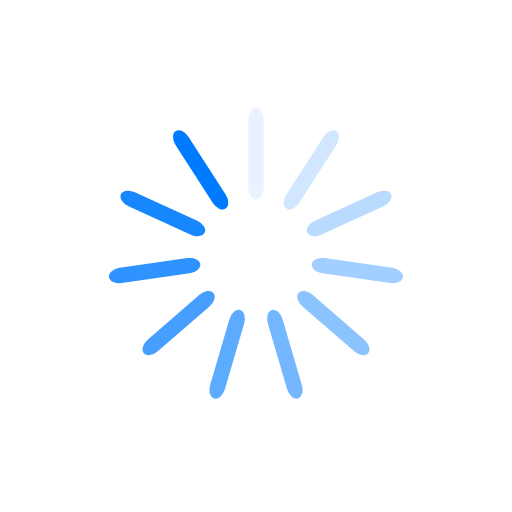
t = 0.00 s
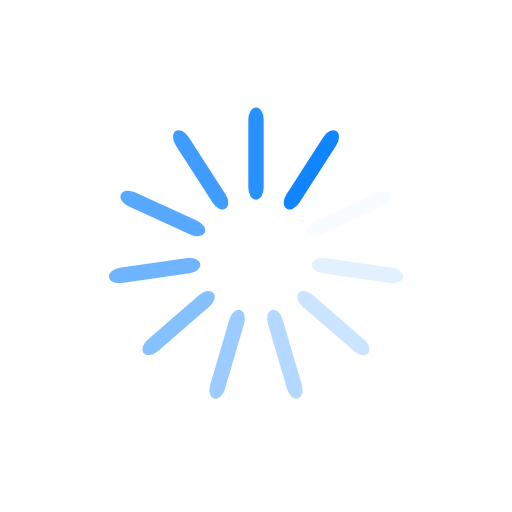
t = 0.25 s
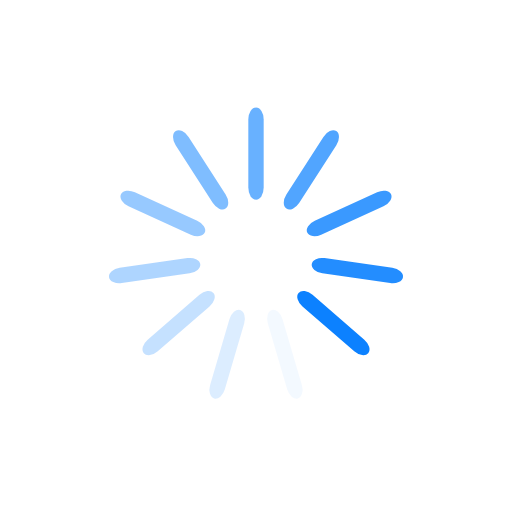
t = 0.50 s
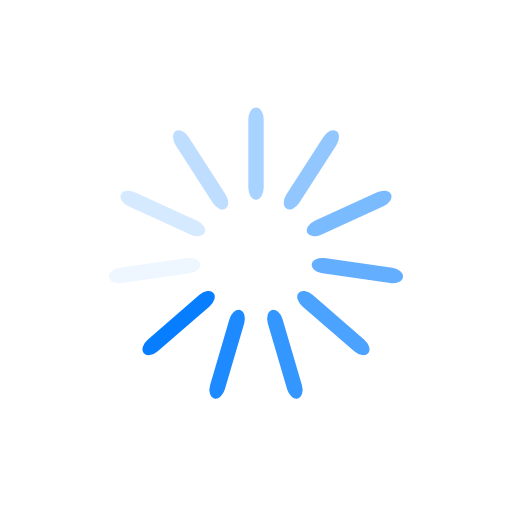
t = 0.75 s

The animated SVG that drew these frames (rendered in a browser with its animation timeline set to each time). Animation: 11 SMIL elements (animate=11); one cycle of 1.00 s, repeats indefinitely.

<svg class="lds-spinner" width="177px"  height="177px"  xmlns="http://www.w3.org/2000/svg" xmlns:xlink="http://www.w3.org/1999/xlink" viewBox="0 0 100 100" preserveAspectRatio="xMidYMid" style="background: rgba(0, 0, 0, 0) none repeat scroll 0% 0%;"><g transform="rotate(0 50 50)">
  <rect x="48.5" y="21" rx="5.335" ry="2.31" width="3" height="18" fill="#007BFF">
    <animate attributeName="opacity" values="1;0" keyTimes="0;1" dur="1s" begin="-0.9090909090909091s" repeatCount="indefinite"></animate>
  </rect>
</g><g transform="rotate(32.72727272727273 50 50)">
  <rect x="48.5" y="21" rx="5.335" ry="2.31" width="3" height="18" fill="#007BFF">
    <animate attributeName="opacity" values="1;0" keyTimes="0;1" dur="1s" begin="-0.8181818181818182s" repeatCount="indefinite"></animate>
  </rect>
</g><g transform="rotate(65.45454545454545 50 50)">
  <rect x="48.5" y="21" rx="5.335" ry="2.31" width="3" height="18" fill="#007BFF">
    <animate attributeName="opacity" values="1;0" keyTimes="0;1" dur="1s" begin="-0.7272727272727273s" repeatCount="indefinite"></animate>
  </rect>
</g><g transform="rotate(98.18181818181819 50 50)">
  <rect x="48.5" y="21" rx="5.335" ry="2.31" width="3" height="18" fill="#007BFF">
    <animate attributeName="opacity" values="1;0" keyTimes="0;1" dur="1s" begin="-0.6363636363636364s" repeatCount="indefinite"></animate>
  </rect>
</g><g transform="rotate(130.9090909090909 50 50)">
  <rect x="48.5" y="21" rx="5.335" ry="2.31" width="3" height="18" fill="#007BFF">
    <animate attributeName="opacity" values="1;0" keyTimes="0;1" dur="1s" begin="-0.5454545454545454s" repeatCount="indefinite"></animate>
  </rect>
</g><g transform="rotate(163.63636363636363 50 50)">
  <rect x="48.5" y="21" rx="5.335" ry="2.31" width="3" height="18" fill="#007BFF">
    <animate attributeName="opacity" values="1;0" keyTimes="0;1" dur="1s" begin="-0.45454545454545453s" repeatCount="indefinite"></animate>
  </rect>
</g><g transform="rotate(196.36363636363637 50 50)">
  <rect x="48.5" y="21" rx="5.335" ry="2.31" width="3" height="18" fill="#007BFF">
    <animate attributeName="opacity" values="1;0" keyTimes="0;1" dur="1s" begin="-0.36363636363636365s" repeatCount="indefinite"></animate>
  </rect>
</g><g transform="rotate(229.0909090909091 50 50)">
  <rect x="48.5" y="21" rx="5.335" ry="2.31" width="3" height="18" fill="#007BFF">
    <animate attributeName="opacity" values="1;0" keyTimes="0;1" dur="1s" begin="-0.2727272727272727s" repeatCount="indefinite"></animate>
  </rect>
</g><g transform="rotate(261.8181818181818 50 50)">
  <rect x="48.5" y="21" rx="5.335" ry="2.31" width="3" height="18" fill="#007BFF">
    <animate attributeName="opacity" values="1;0" keyTimes="0;1" dur="1s" begin="-0.18181818181818182s" repeatCount="indefinite"></animate>
  </rect>
</g><g transform="rotate(294.54545454545456 50 50)">
  <rect x="48.5" y="21" rx="5.335" ry="2.31" width="3" height="18" fill="#007BFF">
    <animate attributeName="opacity" values="1;0" keyTimes="0;1" dur="1s" begin="-0.09090909090909091s" repeatCount="indefinite"></animate>
  </rect>
</g><g transform="rotate(327.27272727272725 50 50)">
  <rect x="48.5" y="21" rx="5.335" ry="2.31" width="3" height="18" fill="#007BFF">
    <animate attributeName="opacity" values="1;0" keyTimes="0;1" dur="1s" begin="0s" repeatCount="indefinite"></animate>
  </rect>
</g></svg>